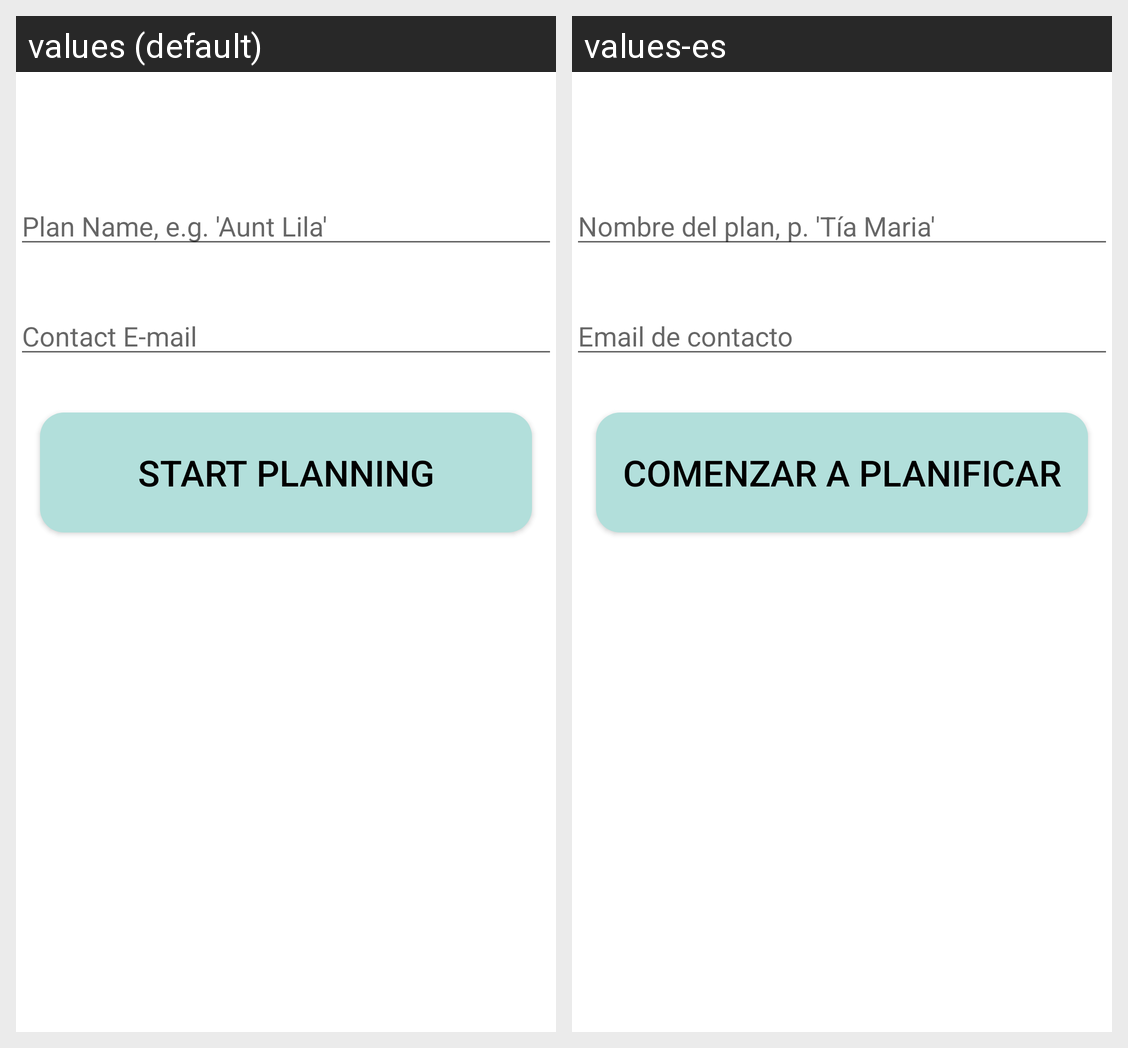

Translations of the strings shown on this Android screen, per locale in the grid:
Android screen res/layout/plan_form.xml rendered under 2 locales, left to right: values (default), values-es. Device: Nexus 5 (rendered at 1080×1920; each locale shown at half size, 540×960, under a caption strip naming it); theme Theme.MaterialComponents.DayNight.NoActionBar.
Strings drawn on this screen, with the default value and each locale's value (text and hints the layout hard-codes, and strings that could not be matched under every locale, appear in the picture but are not listed):

plan_name_field_hint
  values: Plan Name, e.g. 'Aunt Lila'
  values-es: Nombre del plan, p. 'Tía Maria'

contact_email_field_hint
  values: Contact E-mail
  values-es: Email de contacto

start_planning_btn
  values: Start Planning
  values-es: Comenzar a planificar
